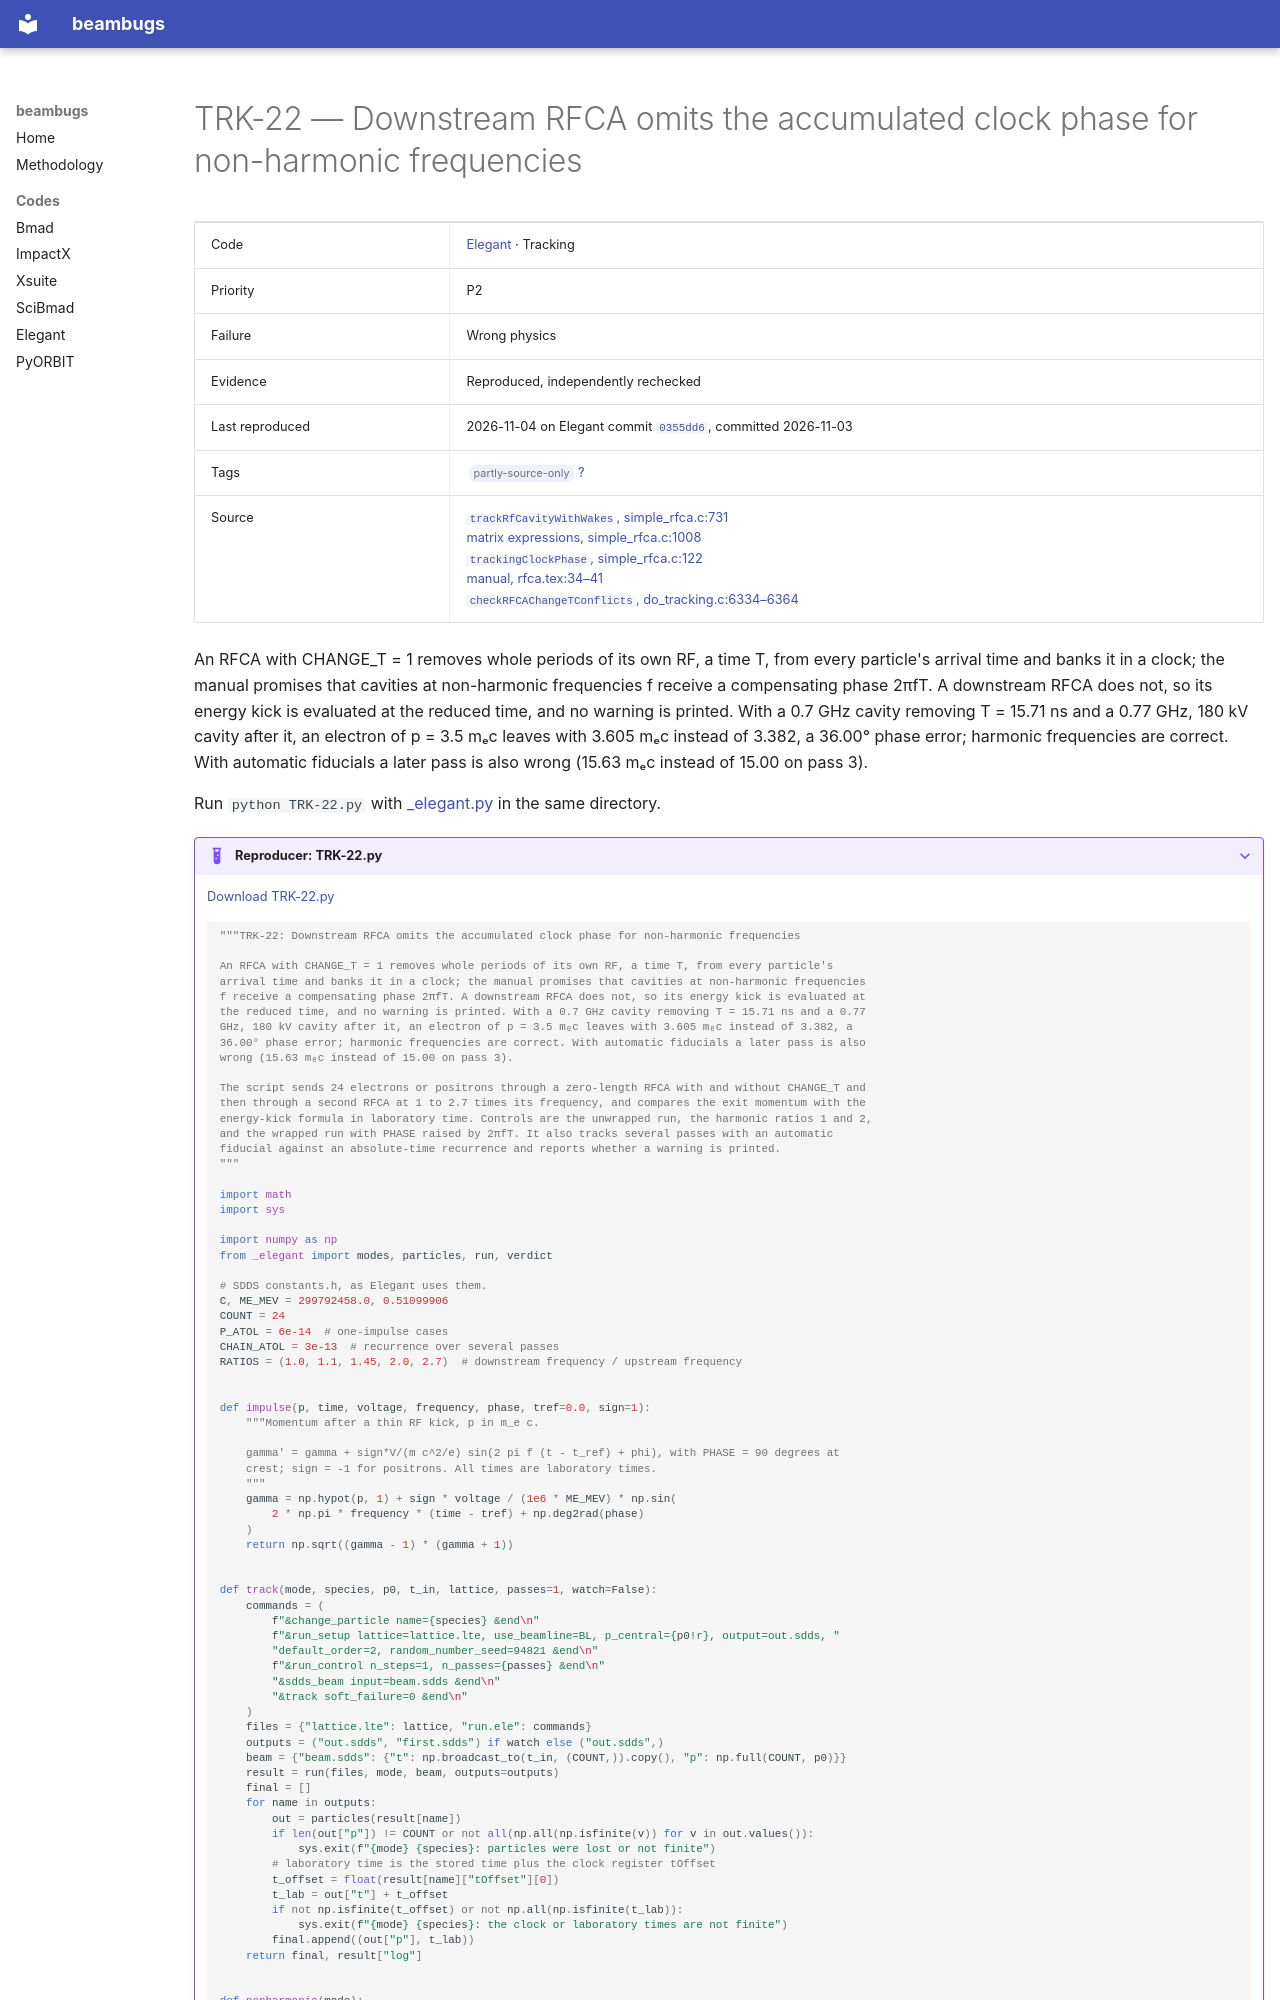

repository: nikitakuklev/beambugs · page: elegant/TRK-22/index.html · generator: mkdocs

---
title: "TRK-22: Downstream RFCA omits the accumulated clock phase for non-harmonic frequencies"
hide:
  - toc
---

# TRK-22 — Downstream RFCA omits the accumulated clock phase for non-harmonic frequencies

| | |
|---|---|
| Code | [Elegant](../index.md) · Tracking |
| Priority | P2 |
| Failure | Wrong physics |
| Evidence | Reproduced, independently rechecked |
| Last reproduced | 2026-11-04 on Elegant commit [`0355dd6`](https://github.com/rtsoliday/elegant/commit/0355dd6aca12), committed 2026-11-03 |
| Tags | <span class="bb-tag">partly-source-only</span> [?](../../methodology.md#tags) |
| Source | [`trackRfCavityWithWakes`, simple_rfca.c:731](https://github.com/rtsoliday/elegant/blob/0355dd6aca12c861971fbf8f3ae78a0ded991734/src/simple_rfca.c#L731)<br>[matrix expressions, simple_rfca.c:1008](https://github.com/rtsoliday/elegant/blob/0355dd6aca12c861971fbf8f3ae78a0ded991734/src/simple_rfca.c#L1008)<br>[`trackingClockPhase`, simple_rfca.c:122](https://github.com/rtsoliday/elegant/blob/0355dd6aca12c861971fbf8f3ae78a0ded991734/src/simple_rfca.c#L122)<br>[manual, rfca.tex:34–41](https://github.com/rtsoliday/elegant/blob/0355dd6aca12c861971fbf8f3ae78a0ded991734/doc/rfca.tex#L34-L41)<br>[`checkRFCAChangeTConflicts`, do_tracking.c:6334–6364](https://github.com/rtsoliday/elegant/blob/0355dd6aca12c861971fbf8f3ae78a0ded991734/src/do_tracking.c#L6334-L6364) |

An RFCA with CHANGE_T = 1 removes whole periods of its own RF, a time T, from every particle's arrival time and banks it in a clock; the manual promises that cavities at non-harmonic frequencies f receive a compensating phase 2πfT. A downstream RFCA does not, so its energy kick is evaluated at the reduced time, and no warning is printed. With a 0.7 GHz cavity removing T = 15.71 ns and a 0.77 GHz, 180 kV cavity after it, an electron of p = 3.5 mₑc leaves with 3.605 mₑc instead of 3.382, a 36.00° phase error; harmonic frequencies are correct. With automatic fiducials a later pass is also wrong (15.63 mₑc instead of 15.00 on pass 3).

Run `python TRK-22.py` with [_elegant.py](../helpers/_elegant.py) in the same directory.

??? example "Reproducer: TRK-22.py"

    [Download TRK-22.py](TRK-22.py)

    ```python
    """TRK-22: Downstream RFCA omits the accumulated clock phase for non-harmonic frequencies

    An RFCA with CHANGE_T = 1 removes whole periods of its own RF, a time T, from every particle's
    arrival time and banks it in a clock; the manual promises that cavities at non-harmonic frequencies
    f receive a compensating phase 2πfT. A downstream RFCA does not, so its energy kick is evaluated at
    the reduced time, and no warning is printed. With a 0.7 GHz cavity removing T = 15.71 ns and a 0.77
    GHz, 180 kV cavity after it, an electron of p = 3.5 mₑc leaves with 3.605 mₑc instead of 3.382, a
    36.00° phase error; harmonic frequencies are correct. With automatic fiducials a later pass is also
    wrong (15.63 mₑc instead of 15.00 on pass 3).

    The script sends 24 electrons or positrons through a zero-length RFCA with and without CHANGE_T and
    then through a second RFCA at 1 to 2.7 times its frequency, and compares the exit momentum with the
    energy-kick formula in laboratory time. Controls are the unwrapped run, the harmonic ratios 1 and 2,
    and the wrapped run with PHASE raised by 2πfT. It also tracks several passes with an automatic
    fiducial against an absolute-time recurrence and reports whether a warning is printed.
    """

    import math
    import sys

    import numpy as np
    from _elegant import modes, particles, run, verdict

    # SDDS constants.h, as Elegant uses them.
    C, ME_MEV = 299792458.0, 0.51099906
    COUNT = 24
    P_ATOL = 6e-14  # one-impulse cases
    CHAIN_ATOL = 3e-13  # recurrence over several passes
    RATIOS = (1.0, 1.1, 1.45, 2.0, 2.7)  # downstream frequency / upstream frequency


    def impulse(p, time, voltage, frequency, phase, tref=0.0, sign=1):
        """Momentum after a thin RF kick, p in m_e c.

        gamma' = gamma + sign*V/(m c^2/e) sin(2 pi f (t - t_ref) + phi), with PHASE = 90 degrees at
        crest; sign = -1 for positrons. All times are laboratory times.
        """
        gamma = np.hypot(p, 1) + sign * voltage / (1e6 * ME_MEV) * np.sin(
            2 * np.pi * frequency * (time - tref) + np.deg2rad(phase)
        )
        return np.sqrt((gamma - 1) * (gamma + 1))


    def track(mode, species, p0, t_in, lattice, passes=1, watch=False):
        commands = (
            f"&change_particle name={species} &end\n"
            f"&run_setup lattice=lattice.lte, use_beamline=BL, p_central={p0!r}, output=out.sdds, "
            "default_order=2, random_number_seed=94821 &end\n"
            f"&run_control n_steps=1, n_passes={passes} &end\n"
            "&sdds_beam input=beam.sdds &end\n"
            "&track soft_failure=0 &end\n"
        )
        files = {"lattice.lte": lattice, "run.ele": commands}
        outputs = ("out.sdds", "first.sdds") if watch else ("out.sdds",)
        beam = {"beam.sdds": {"t": np.broadcast_to(t_in, (COUNT,)).copy(), "p": np.full(COUNT, p0)}}
        result = run(files, mode, beam, outputs=outputs)
        final = []
        for name in outputs:
            out = particles(result[name])
            if len(out["p"]) != COUNT or not all(np.all(np.isfinite(v)) for v in out.values()):
                sys.exit(f"{mode} {species}: particles were lost or not finite")
            # laboratory time is the stored time plus the clock register tOffset
            t_offset = float(result[name]["tOffset"][0])
            t_lab = out["t"] + t_offset
            if not np.isfinite(t_offset) or not np.all(np.isfinite(t_lab)):
                sys.exit(f"{mode} {species}: the clock or laboratory times are not finite")
            final.append((out["p"], t_lab))
        return final, result["log"]
